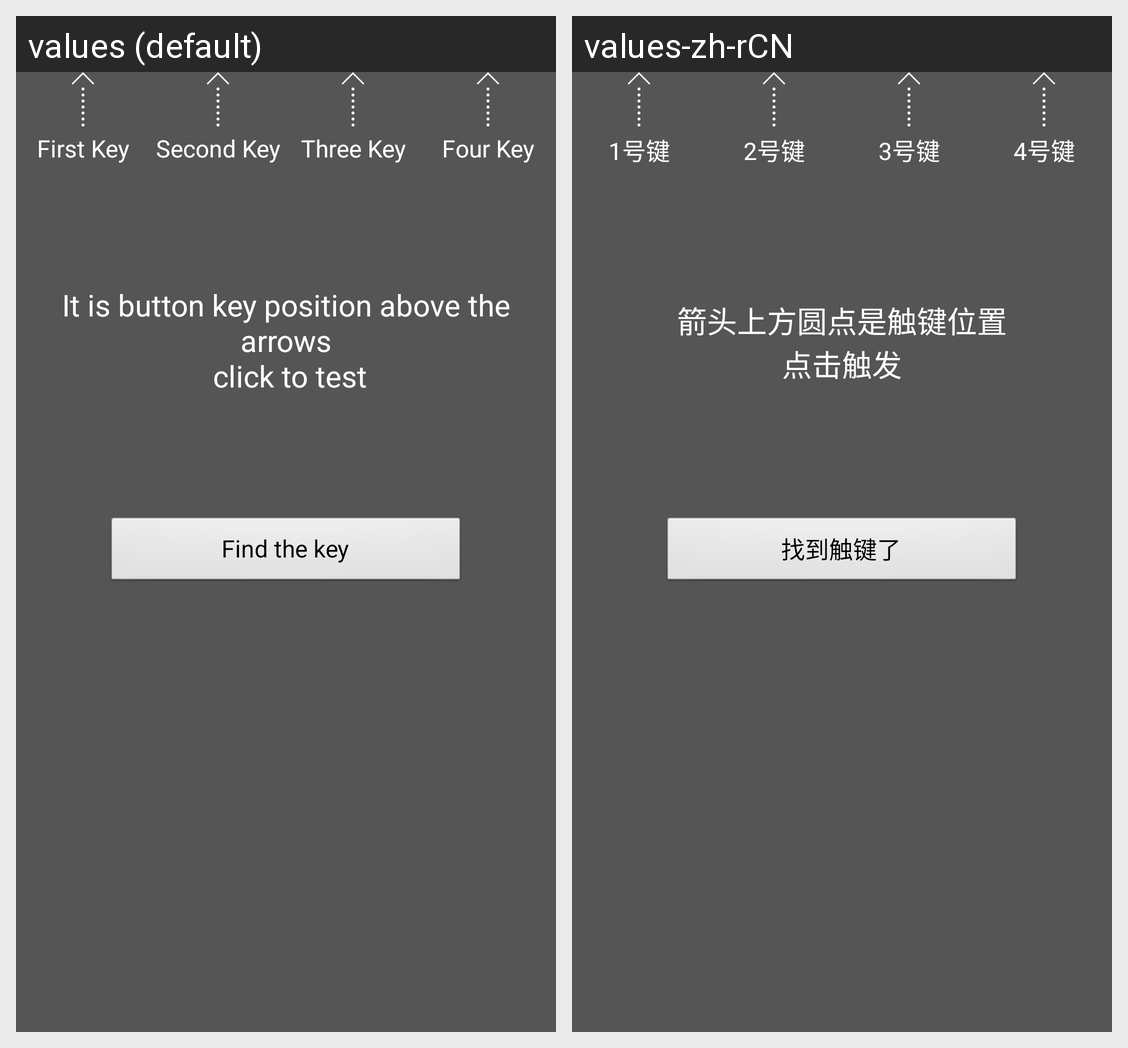

Here is an Android app screen in its default locale and in the app's own translations. Write out the translated-string differences for the strings that appear on this screen.
Android screen res/layout/smartkey_page5.xml rendered under 2 locales, left to right: values (default), values-zh-rCN. Device: Nexus 5 (rendered at 1080×1920; each locale shown at half size, 540×960, under a caption strip naming it); theme AppTheme.
Strings drawn on this screen, with the default value and each locale's value (text and hints the layout hard-codes, and strings that could not be matched under every locale, appear in the picture but are not listed):

STR_ONE_KEY
  values: First Key
  values-zh-rCN: 1号键

STR_TWO_KEY
  values: Second Key
  values-zh-rCN: 2号键

STR_THREE_KEY
  values: Three Key
  values-zh-rCN: 3号键

STR_FOUR_KEY
  values: Four Key
  values-zh-rCN: 4号键

STR_KEY_POSTION
  values: It is button key position above the arrows
       click to test
  values-zh-rCN: 箭头上方圆点是触键位置
      点击触发

STR_FIND_KEY
  values: Find the key
  values-zh-rCN: 找到触键了
